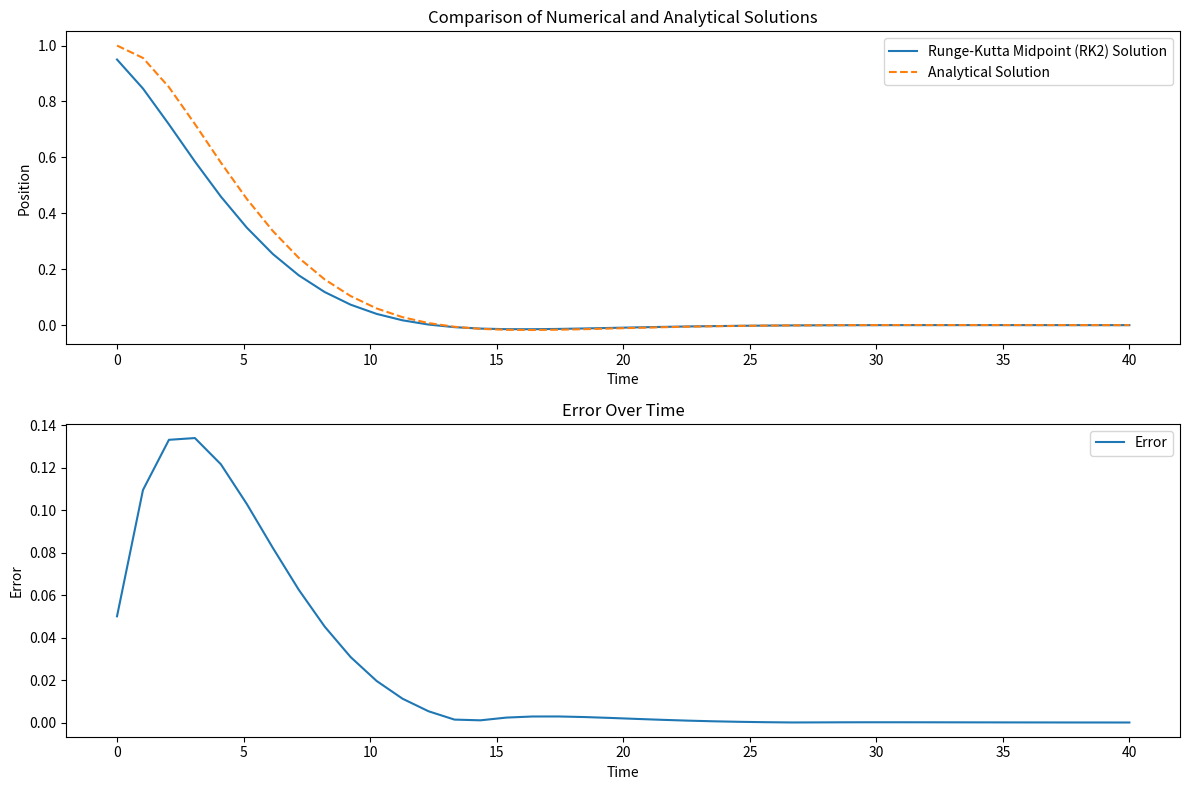

This figure's Python source:
import numpy as np
import matplotlib.pyplot as plt

def f(t, y, v, b, k):
    return -b * v - k * y

def rk_midpoint_step(t, y, v, h, b, k):
    # Midpoint estimates for y and v
    k1_v = f(t, y, v, b, k)
    k1_y = v
    midpoint_v = v + 0.5 * h * k1_v
    midpoint_y = y + 0.5 * h * k1_y

    # Final update using midpoint estimates
    k2_v = f(t + 0.5 * h, midpoint_y, midpoint_v, b, k)
    k2_y = midpoint_v
    y_next = y + h * k2_y
    v_next = v + h * k2_v

    return y_next, v_next

def analytical_solution(t, y0, v0, b, k):
    discriminant = b**2 - 4*k
    if discriminant >= 0:  # Overdamped or critically damped
        r1 = (-b + np.sqrt(discriminant)) / 2
        r2 = (-b - np.sqrt(discriminant)) / 2
        A = (v0 - r2 * y0) / (r1 - r2)
        B = y0 - A
        return A * np.exp(r1 * t) + B * np.exp(r2 * t)
    else:  # Underdamped
        alpha = -b / 2
        omega = np.sqrt(-discriminant) / 2
        A = y0
        B = (v0 - alpha * y0) / omega
        return np.exp(alpha * t) * (A * np.cos(omega * t) + B * np.sin(omega * t))

# Damping and stiffness parameters
b = 0.5  # Damping coefficient
k = 0.1  # Stiffness coefficient

# Initial conditions
y0 = 1  # Initial position
v0 = 0  # Initial velocity

# Time parameters
t0 = 0
tf = 40
n = 0
h = 1/2**n  # Step size
N = int((tf - t0) / h)

# Arrays for storing values
t_values = np.linspace(t0, tf, N)
y_values = []
v_values = []
analytical_values = []
errors = []

# Initial values
y = y0
v = v0

# RK2 Midpoint Method
for t in t_values:
    y, v = rk_midpoint_step(t, y, v, h, b, k)
    y_values.append(y)
    v_values.append(v)

    y_analytical = analytical_solution(t, y0, v0, b, k)
    analytical_values.append(y_analytical)
    errors.append(abs(y - y_analytical))

# Calculate RMSE
rmse = np.sqrt(np.mean(np.array(errors)**2))
print("RMSE:", rmse)

# Plotting the results and error
plt.figure(figsize=(12, 8))

plt.subplot(2, 1, 1)
plt.plot(t_values, y_values, label='Runge-Kutta Midpoint (RK2) Solution')
plt.plot(t_values, analytical_values, label='Analytical Solution', linestyle='dashed')
plt.xlabel('Time')
plt.ylabel('Position')
plt.title('Comparison of Numerical and Analytical Solutions')
plt.legend()

plt.subplot(2, 1, 2)
plt.plot(t_values, errors, label='Error')
plt.xlabel('Time')
plt.ylabel('Error')
plt.title('Error Over Time')
plt.legend()

plt.tight_layout()
plt.show()
